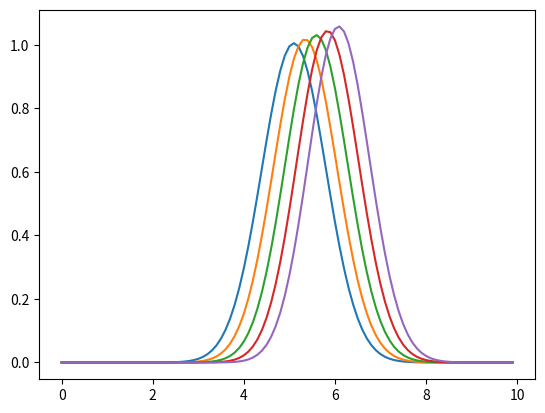
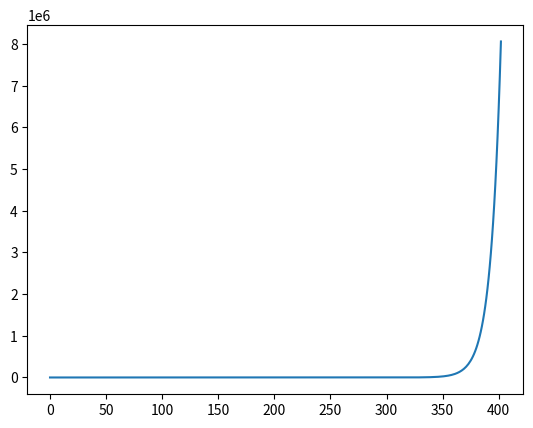

Write Python code to recreate these figures, in order.
import numpy as np
import matplotlib.pyplot as plt

#VALORI DI INPUZZ ---------------------------------
a=1
x0=5
L=10
J=101
cf= 0.5
u = []
un,un2,norme = [],[],[]
deltax= L/(J-1)
deltat= (deltax * cf)/a

#FUNZIONI-----------------------------------------
def gaussian(a, b):
    return np.exp(-np.power(a-b,2))

def ftcs(*x):
    y = []
    for j in range(0,len(x)):
        if j==0:
            umin=-1
            umax=j+1
        else:  
            if j==J-2:
                umin=j-1
                umax=0
            else:
                umin=j-1
                umax=j+1

        val= x[j] - ( (a*deltat)/(2*deltax) )*( (x[umax]) - (x[umin]) )
        y.append(val)
    return y

def norma(*y):
    somma=0
    for j in range(0,len(y)):
        mod=0
        mod = np.power(y[j],2)
        somma+=mod
    return np.sqrt(somma/J)
#--------------------------------------------------

#calcolo vettore x
x_val= np.arange(0,L,deltax) 

plt.figure(1)
#primo u
for i in x_val:
    u.append(gaussian(i,x0)) #calcolo vettore u
#plt.plot(x_val,u)
norme.append(norma(*u))
#secondo u
un = ftcs(*u)
#plt.plot(x_val,un)
norme.append(norma(*un))

permitted_times = [0,5,10,15,20]

#tutti gli altri u
for i,n in enumerate(np.arange(0,20+deltat,deltat)):
    un2 = ftcs(*un)
    norme.append(norma(*un2))
    #print(un2)
    if i in permitted_times: plt.plot(x_val,un2)
    un = un2
    n+=1


plt.savefig("ftcs.png")
plt.show(1)

print(len(norme))

plt.figure(2)
plt.plot(norme)
plt.savefig("normeftcs.png")
plt.show(2)
